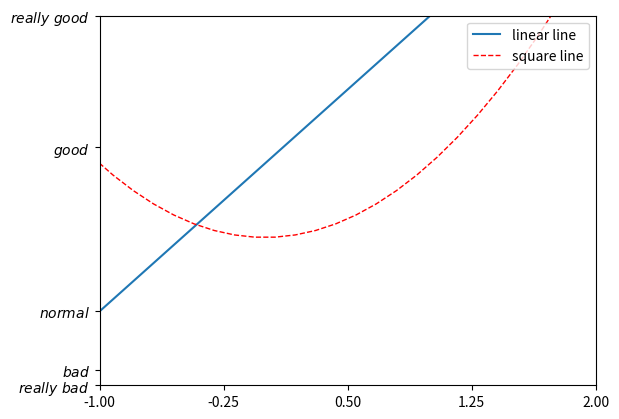

Generate this figure with matplotlib:
#!/usr/bin/env python3
# -*- coding: utf-8 -*-
"""
Created on Mon Sep 30 16:09:03 2019

[redacted]
"""

import matplotlib.pyplot as plt
import numpy as np

x = np.linspace(-3, 3, 50)
y1 = 2*x + 1
y2 = x**2

plt.figure()
# set x limits
plt.xlim((-1, 2))
plt.ylim((-2, 3))

# set new sticks
new_sticks = np.linspace(-1, 2, 5)
plt.xticks(new_sticks)
# set tick labels
plt.yticks([-2, -1.8, -1, 1.22, 3],
           [r'$really\ bad$', r'$bad$', r'$normal$', r'$good$', r'$really\ good$'])

l1, = plt.plot(x, y1, label='linear line')
l2, = plt.plot(x, y2, color='red', linewidth=1.0, linestyle='--', label='square line')

plt.legend(loc='upper right')
# plt.legend(handles=[l1, l2], labels=['up', 'down'],  loc='best')
# the "," is very important in here l1, = plt... and l2, = plt... for this step
"""legend( handles=(line1, line2, line3),
           labels=('label1', 'label2', 'label3'),
           'upper right')
    The *loc* location codes are::
          'best' : 0,          (currently not supported for figure legends)
          'upper right'  : 1,
          'upper left'   : 2,
          'lower left'   : 3,
          'lower right'  : 4,
          'right'        : 5,
          'center left'  : 6,
          'center right' : 7,
          'lower center' : 8,
          'upper center' : 9,
          'center'       : 10,"""

plt.show()